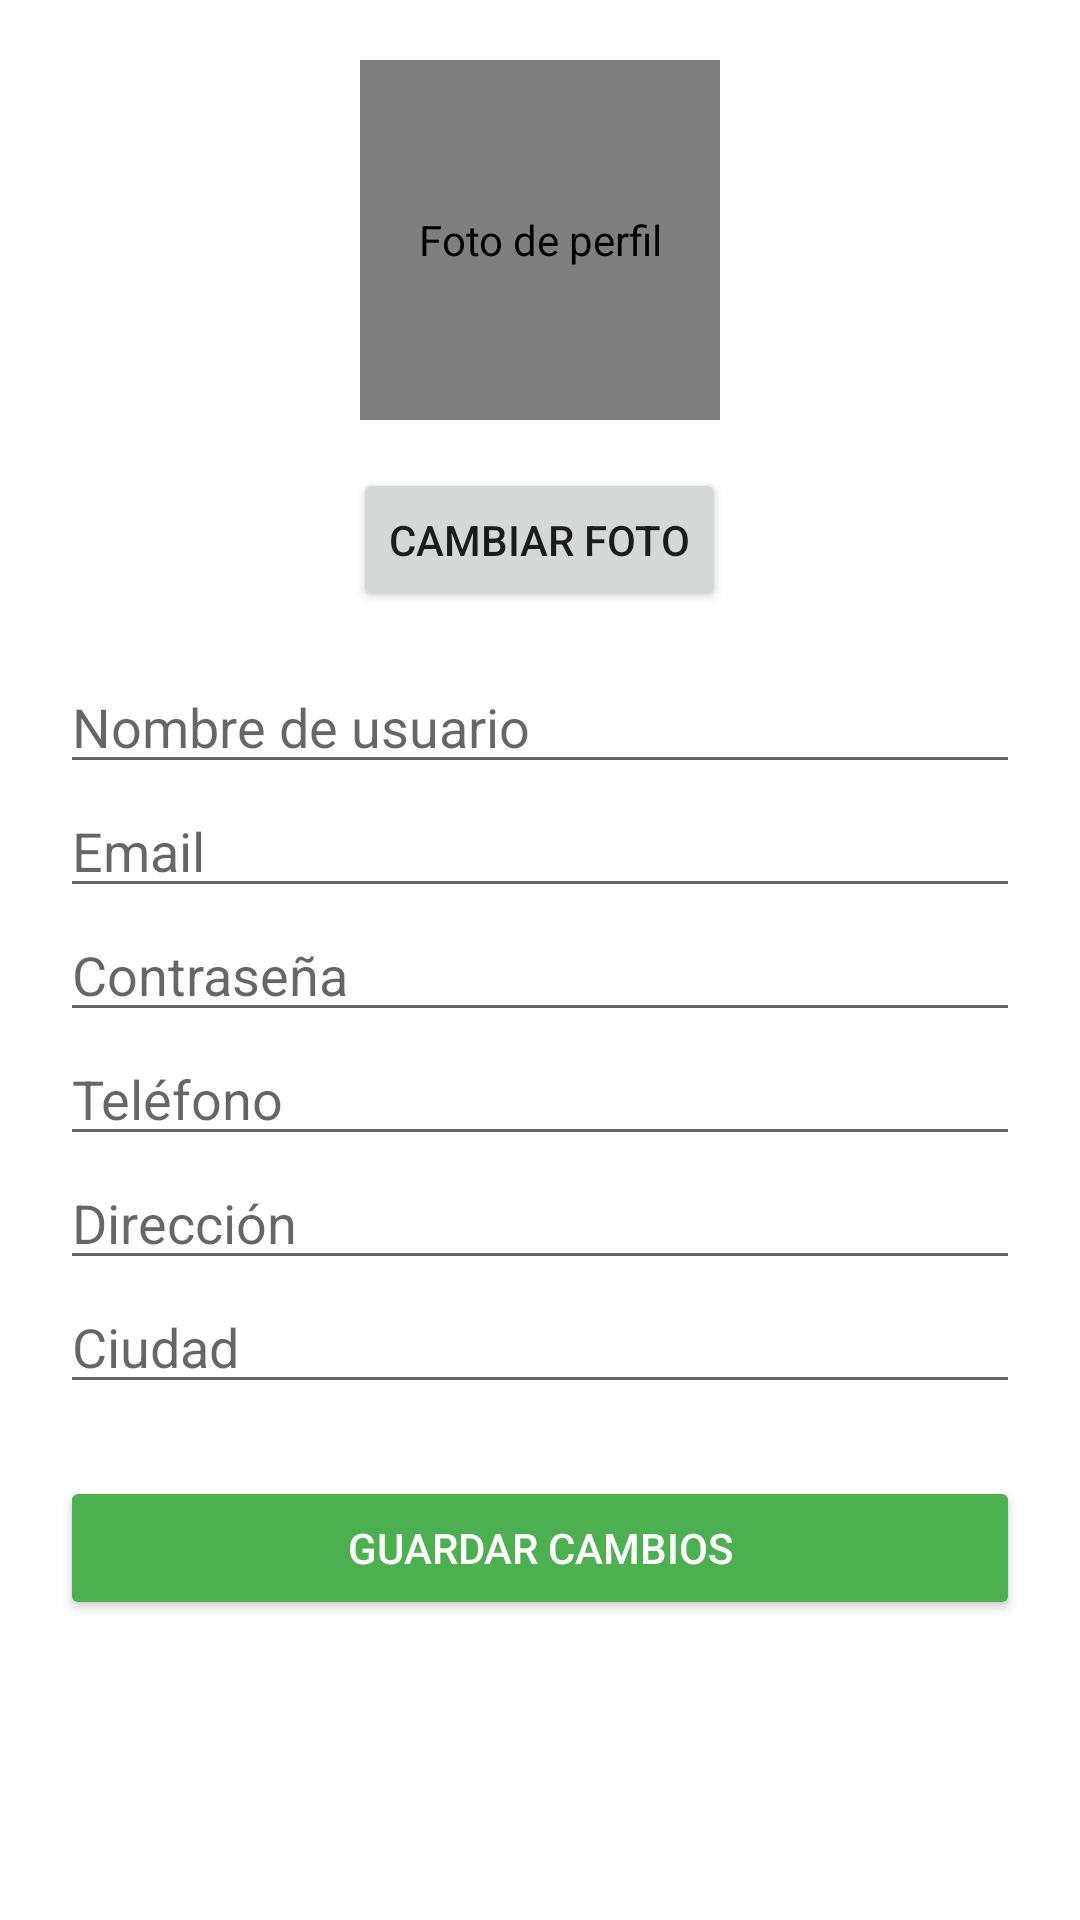

Android layout source for this screen:
<!-- AndroidManifest.xml: application theme Theme.Tusservi -->
<!-- res/layout/activity_editar_perfil.xml -->
<?xml version="1.0" encoding="utf-8"?>
<ScrollView xmlns:android="http://schemas.android.com/apk/res/android"
    android:id="@+id/scrollView"
    android:layout_width="match_parent"
    android:layout_height="match_parent"
    android:fillViewport="true"
    android:background="#FFFFFF">

    <LinearLayout
        android:id="@+id/layoutEditarPerfil"
        android:orientation="vertical"
        android:padding="20dp"
        android:layout_width="match_parent"
        android:layout_height="wrap_content">

        
        <de.hdodenhof.circleimageview.CircleImageView
            android:id="@+id/imgFotoPerfil"
            android:layout_width="120dp"
            android:layout_height="120dp"
            android:src="@drawable/logo_background"
            android:layout_gravity="center"
            android:scaleType="centerCrop"
            android:contentDescription="Foto de perfil"
            android:layout_marginBottom="16dp"
            />

        <Button
            android:id="@+id/btnCambiarFoto"
            android:layout_width="wrap_content"
            android:layout_height="wrap_content"
            android:text="Cambiar Foto"
            android:layout_gravity="center"/>

        
        <EditText
            android:id="@+id/editNombreUsuario"
            android:hint="Nombre de usuario"
            android:layout_width="match_parent"
            android:layout_height="wrap_content"
            android:inputType="textPersonName"
            android:layout_marginTop="16dp"/>

        <EditText
            android:id="@+id/editEmailUsuario"
            android:hint="Email"
            android:layout_width="match_parent"
            android:layout_height="wrap_content"
            android:inputType="textEmailAddress" />

        <EditText
            android:id="@+id/editContrasenaUsuario"
            android:hint="Contraseña"
            android:layout_width="match_parent"
            android:layout_height="wrap_content"
            android:inputType="textPassword" />

        <EditText
            android:id="@+id/editTelefonoUsuario"
            android:hint="Teléfono"
            android:layout_width="match_parent"
            android:layout_height="wrap_content"
            android:inputType="phone" />

        <EditText
            android:id="@+id/editDireccionUsuario"
            android:hint="Dirección"
            android:layout_width="match_parent"
            android:layout_height="wrap_content"
            android:inputType="textPostalAddress" />

        <EditText
            android:id="@+id/editCiudadUsuario"
            android:hint="Ciudad"
            android:layout_width="match_parent"
            android:layout_height="wrap_content"
            android:inputType="text" />

        
        <Button
            android:id="@+id/btnGuardarCambios"
            android:text="Guardar Cambios"
            android:layout_width="match_parent"
            android:layout_height="wrap_content"
            android:layout_marginTop="24dp"
            android:backgroundTint="#4CAF50"
            android:textColor="#FFFFFF"/>

    </LinearLayout>
</ScrollView>
<!-- resources referenced by this layout -->
<resources>
  <style name="Theme.Tusservi" parent="Theme.MaterialComponents.DayNight.DarkActionBar">
          
          <item name="colorPrimary">@color/purple_500</item>
          <item name="colorPrimaryVariant">@color/purple_700</item>
          <item name="colorOnPrimary">@color/white</item>
          
          <item name="colorSecondary">@color/teal_200</item>
          <item name="colorSecondaryVariant">@color/teal_700</item>
          <item name="colorOnSecondary">@color/black</item>
          
          <item name="android:statusBarColor">?attr/colorPrimaryVariant</item>
          
      </style>
  <color name="purple_500">#FF6200EE</color>
  <color name="purple_700">#FF3700B3</color>
  <color name="white">#FFFFFFFF</color>
  <color name="teal_200">#FF03DAC5</color>
  <color name="teal_700">#FF018786</color>
  <color name="black">#FF000000</color>
</resources>
